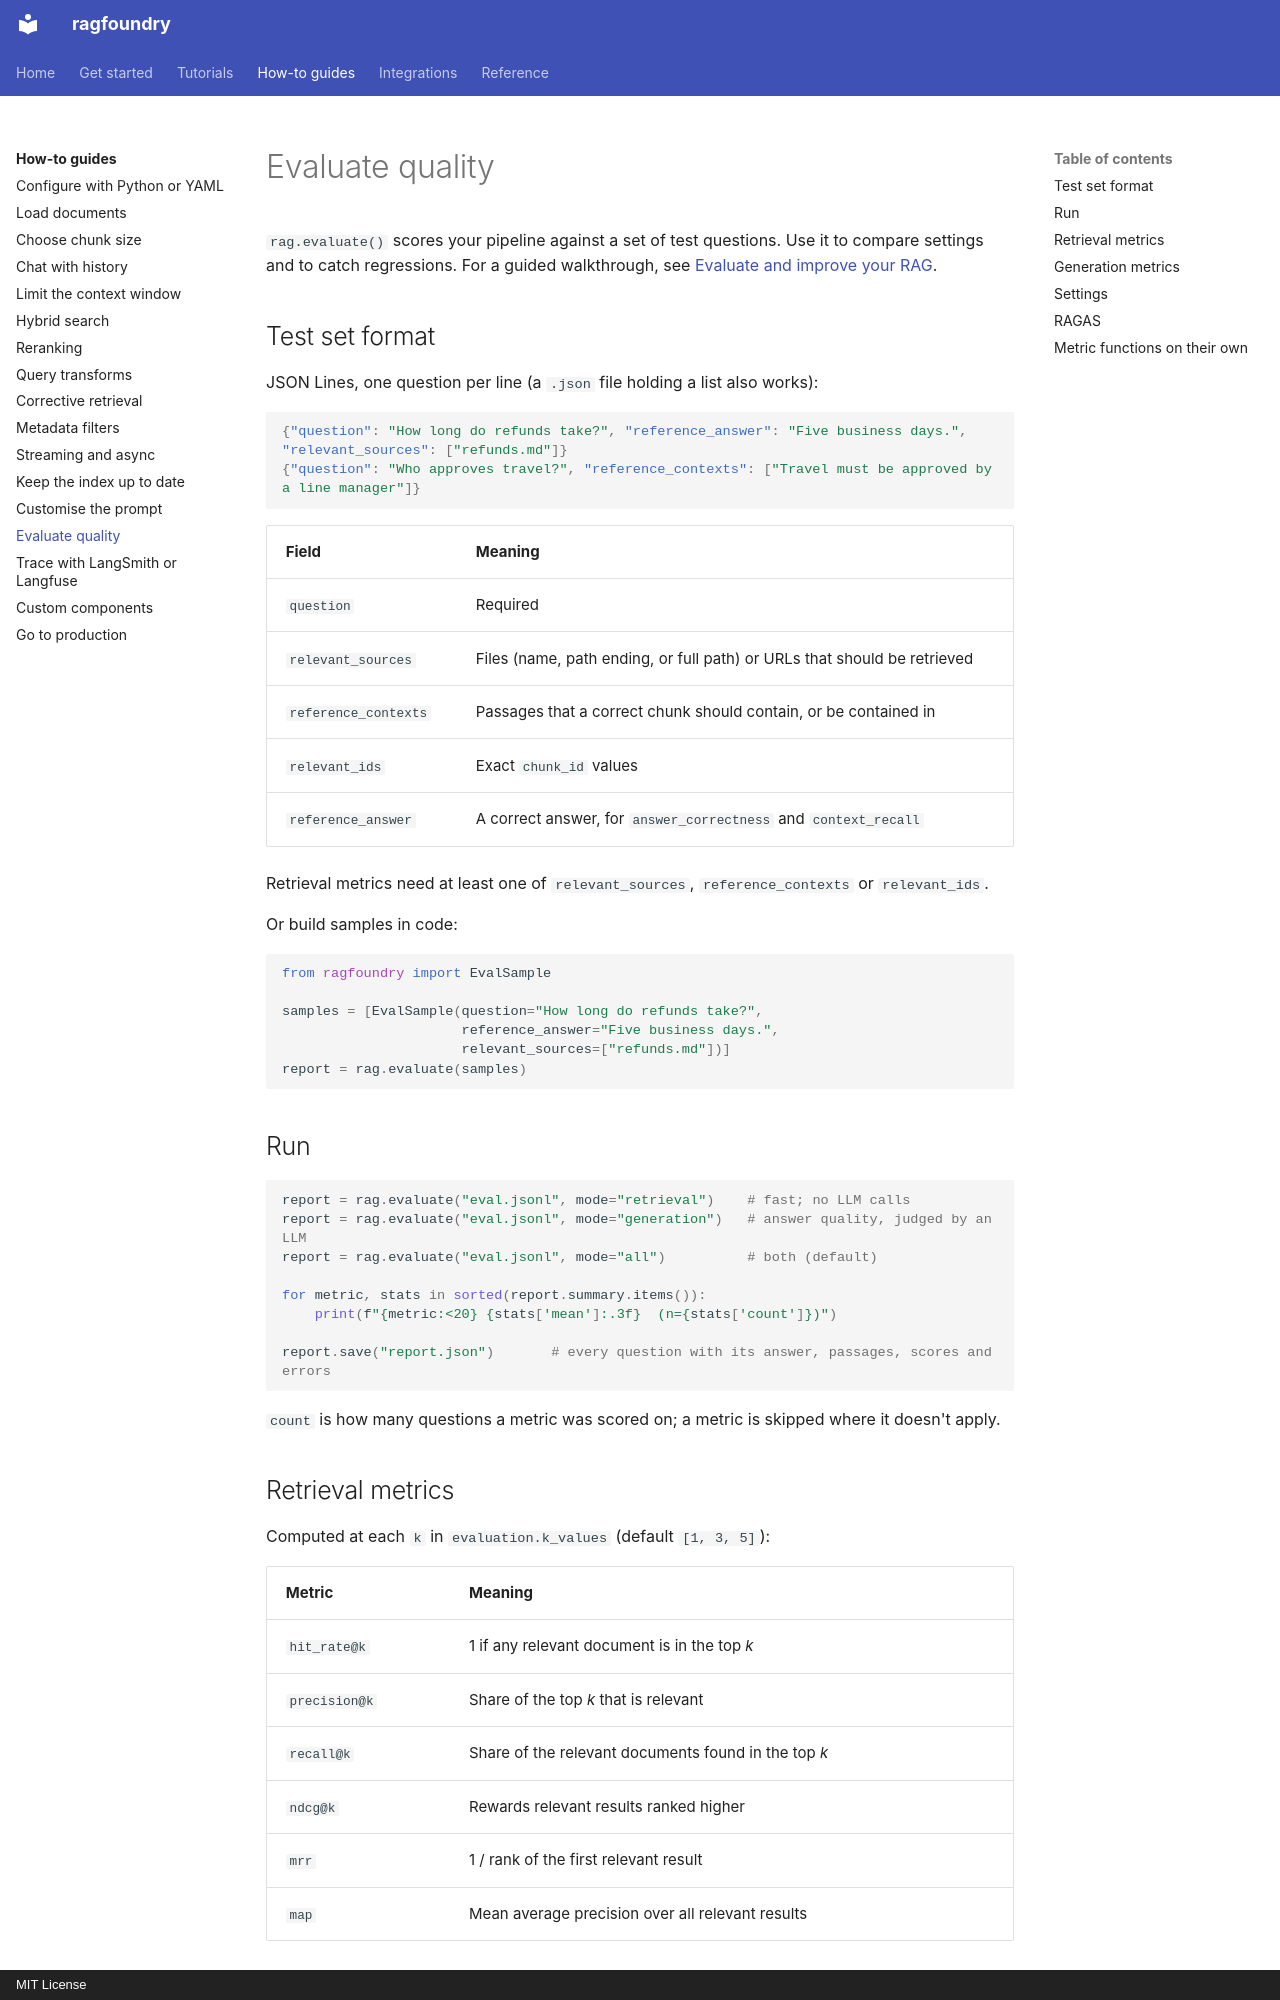

repository: rithvikkatpelly/ragfoundry · page: how-to/evaluation/index.html · generator: mkdocs · copyright: MIT License

# Evaluate quality

`rag.evaluate()` scores your pipeline against a set of test questions. Use it to compare settings
and to catch regressions. For a guided walkthrough, see
[Evaluate and improve your RAG](../tutorials/evaluate-and-improve.md).

## Test set format

JSON Lines, one question per line (a `.json` file holding a list also works):

```json
{"question": "How long do refunds take?", "reference_answer": "Five business days.", "relevant_sources": ["refunds.md"]}
{"question": "Who approves travel?", "reference_contexts": ["Travel must be approved by a line manager"]}
```

| Field | Meaning |
|---|---|
| `question` | Required |
| `relevant_sources` | Files (name, path ending, or full path) or URLs that should be retrieved |
| `reference_contexts` | Passages that a correct chunk should contain, or be contained in |
| `relevant_ids` | Exact `chunk_id` values |
| `reference_answer` | A correct answer, for `answer_correctness` and `context_recall` |

Retrieval metrics need at least one of `relevant_sources`, `reference_contexts` or `relevant_ids`.

Or build samples in code:

```python
from ragfoundry import EvalSample

samples = [EvalSample(question="How long do refunds take?",
                      reference_answer="Five business days.",
                      relevant_sources=["refunds.md"])]
report = rag.evaluate(samples)
```

## Run

```python
report = rag.evaluate("eval.jsonl", mode="retrieval")    # fast; no LLM calls
report = rag.evaluate("eval.jsonl", mode="generation")   # answer quality, judged by an LLM
report = rag.evaluate("eval.jsonl", mode="all")          # both (default)

for metric, stats in sorted(report.summary.items()):
    print(f"{metric:<20} {stats['mean']:.3f}  (n={stats['count']})")

report.save("report.json")       # every question with its answer, passages, scores and errors
```

`count` is how many questions a metric was scored on; a metric is skipped where it doesn't apply.
